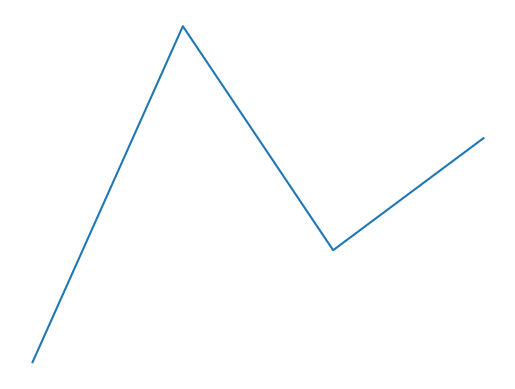

Here is the Python script that generated this plot:
import matplotlib.pyplot as plt
import numpy as np

fig, ax = plt.subplots()  # Create a figure containing a single axes.
ax.plot([1, 2, 3, 4], [1, 4, 2, 3])  # Plot some data on the axes.

plt.axis('off')
plt.show()
